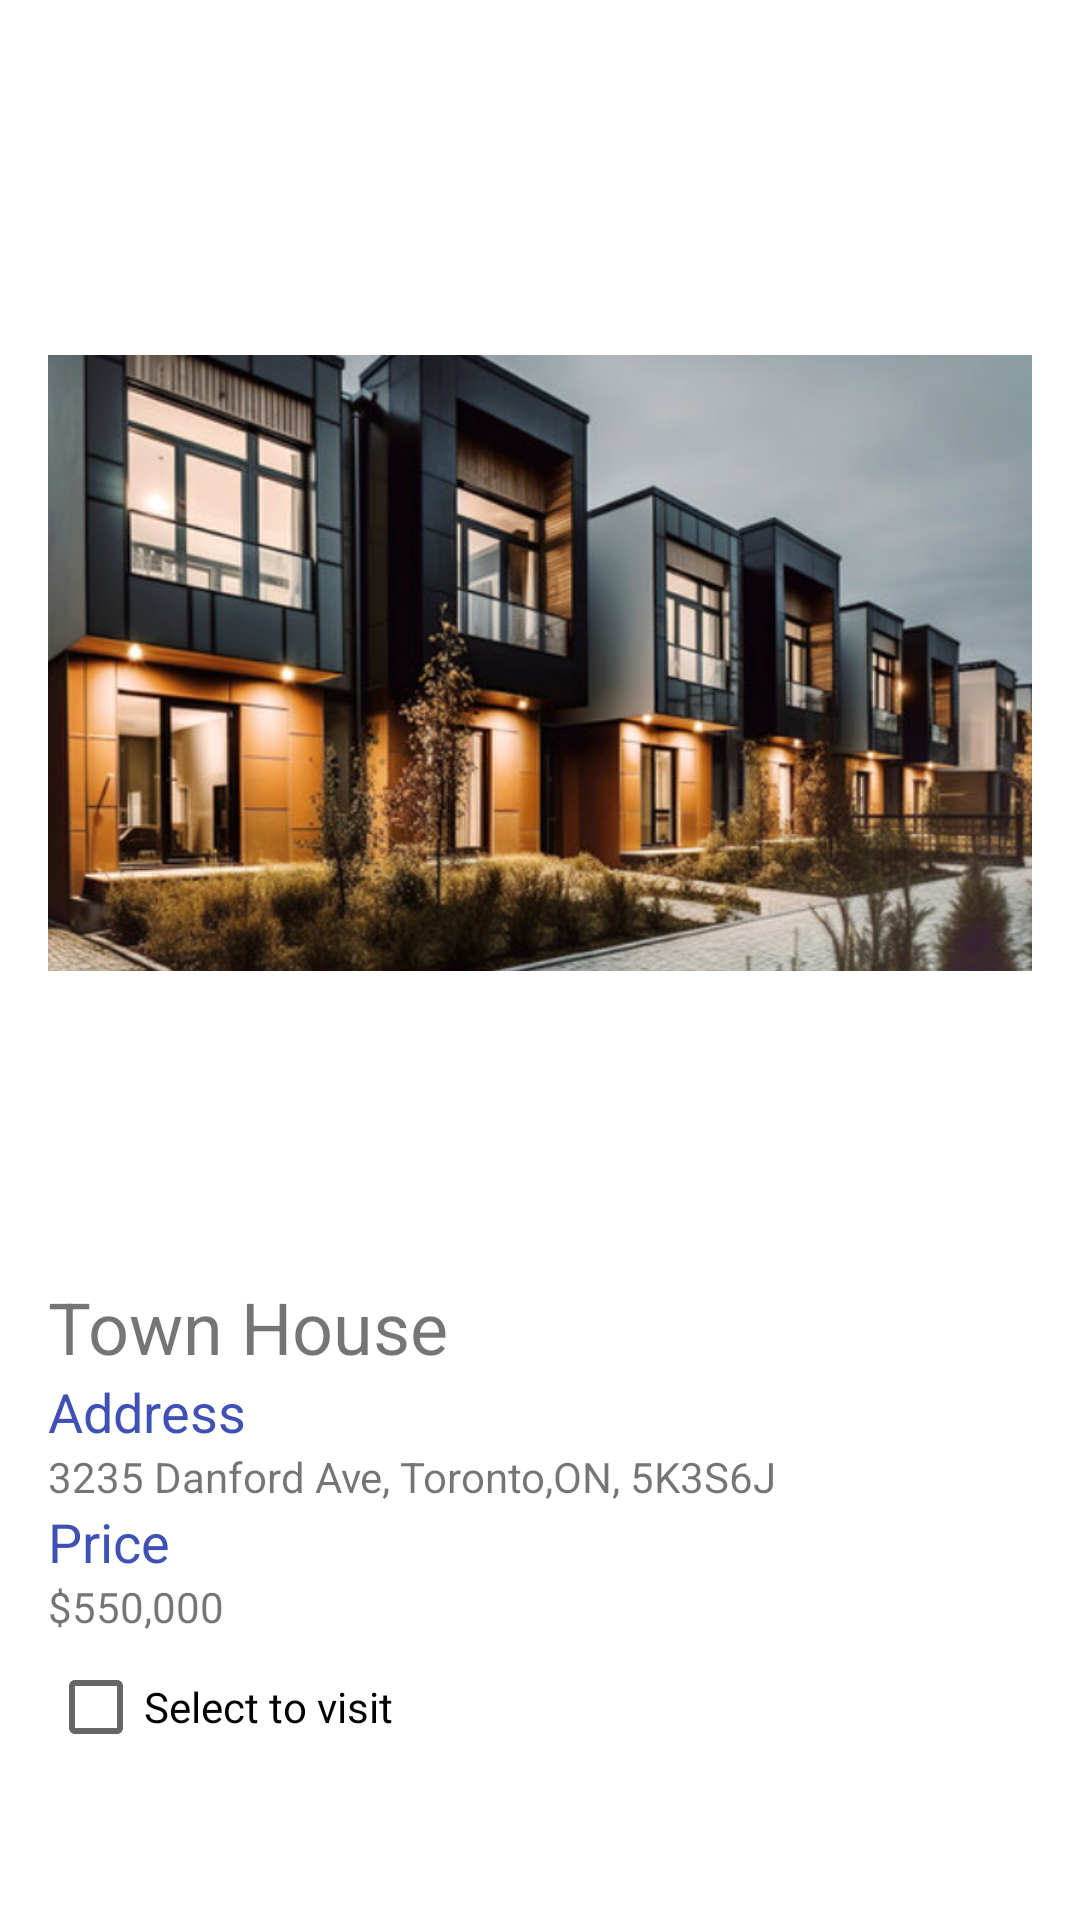

Android layout source for this screen:
<!-- AndroidManifest.xml: application theme Theme.SylviaYi_COMP304_Lab2 -->
<!-- res/layout/townhouse_page.xml -->
<?xml version="1.0" encoding="utf-8"?>
<LinearLayout xmlns:android="http://schemas.android.com/apk/res/android"
    xmlns:app="http://schemas.android.com/apk/res-auto"
    android:layout_width="match_parent"
    android:layout_height="match_parent"
    android:orientation="vertical"
    android:padding="16dp">

    <ImageView
        android:layout_width="wrap_content"
        android:layout_height="wrap_content"
        app:srcCompat="@drawable/townhouse" />

    <TextView
        android:layout_width="wrap_content"
        android:layout_height="wrap_content"
        android:text="@string/town_house"
        android:textSize="24sp" />

    <TextView
        android:layout_width="wrap_content"
        android:layout_height="wrap_content"
        android:text="@string/address"
        android:textColor="#3F51B5"
        android:textSize="18sp" />

    <TextView
        android:layout_width="wrap_content"
        android:layout_height="wrap_content"
        android:text="@string/address_townhouse" />

    <TextView
        android:layout_width="wrap_content"
        android:layout_height="wrap_content"
        android:text="@string/price"
        android:textColor="#3F51B5"
        android:textSize="18sp" />

    <TextView
        android:layout_width="wrap_content"
        android:layout_height="wrap_content"
        android:text="@string/price_townhouse"/>

    <CheckBox
        android:id="@+id/checkBoxVisitApartment"
        android:layout_width="wrap_content"
        android:layout_height="wrap_content"
        android:text="@string/visit" />


</LinearLayout>
<!-- resources referenced by this layout -->
<resources>
  <!-- drawable townhouse: png bitmap (drawable, 480837 bytes) -->
  <string name="address">Address</string>
  <string name="address_townhouse">3235 Danford Ave, Toronto,ON, 5K3S6J</string>
  <string name="price">Price</string>
  <string name="price_townhouse">$550,000</string>
  <string name="town_house">Town House</string>
  <string name="visit">Select to visit</string>
  <style name="Theme.SylviaYi_COMP304_Lab2" parent="Theme.MaterialComponents.DayNight.DarkActionBar">
          <item name="colorPrimary">@color/green</item>
          <item name="colorPrimaryVariant">@color/purple</item>
          <item name="colorOnPrimary">@color/white</item>
          
          <item name="colorSecondary">@color/green</item>
          <item name="colorSecondaryVariant">@color/green</item>
          <item name="colorOnSecondary">@color/black</item>
          
  
      </style>
  <color name="green">#8BC34A</color>
  <color name="purple">#8656DD</color>
  <color name="white">#FFFFFFFF</color>
  <color name="black">#FF000000</color>
</resources>
